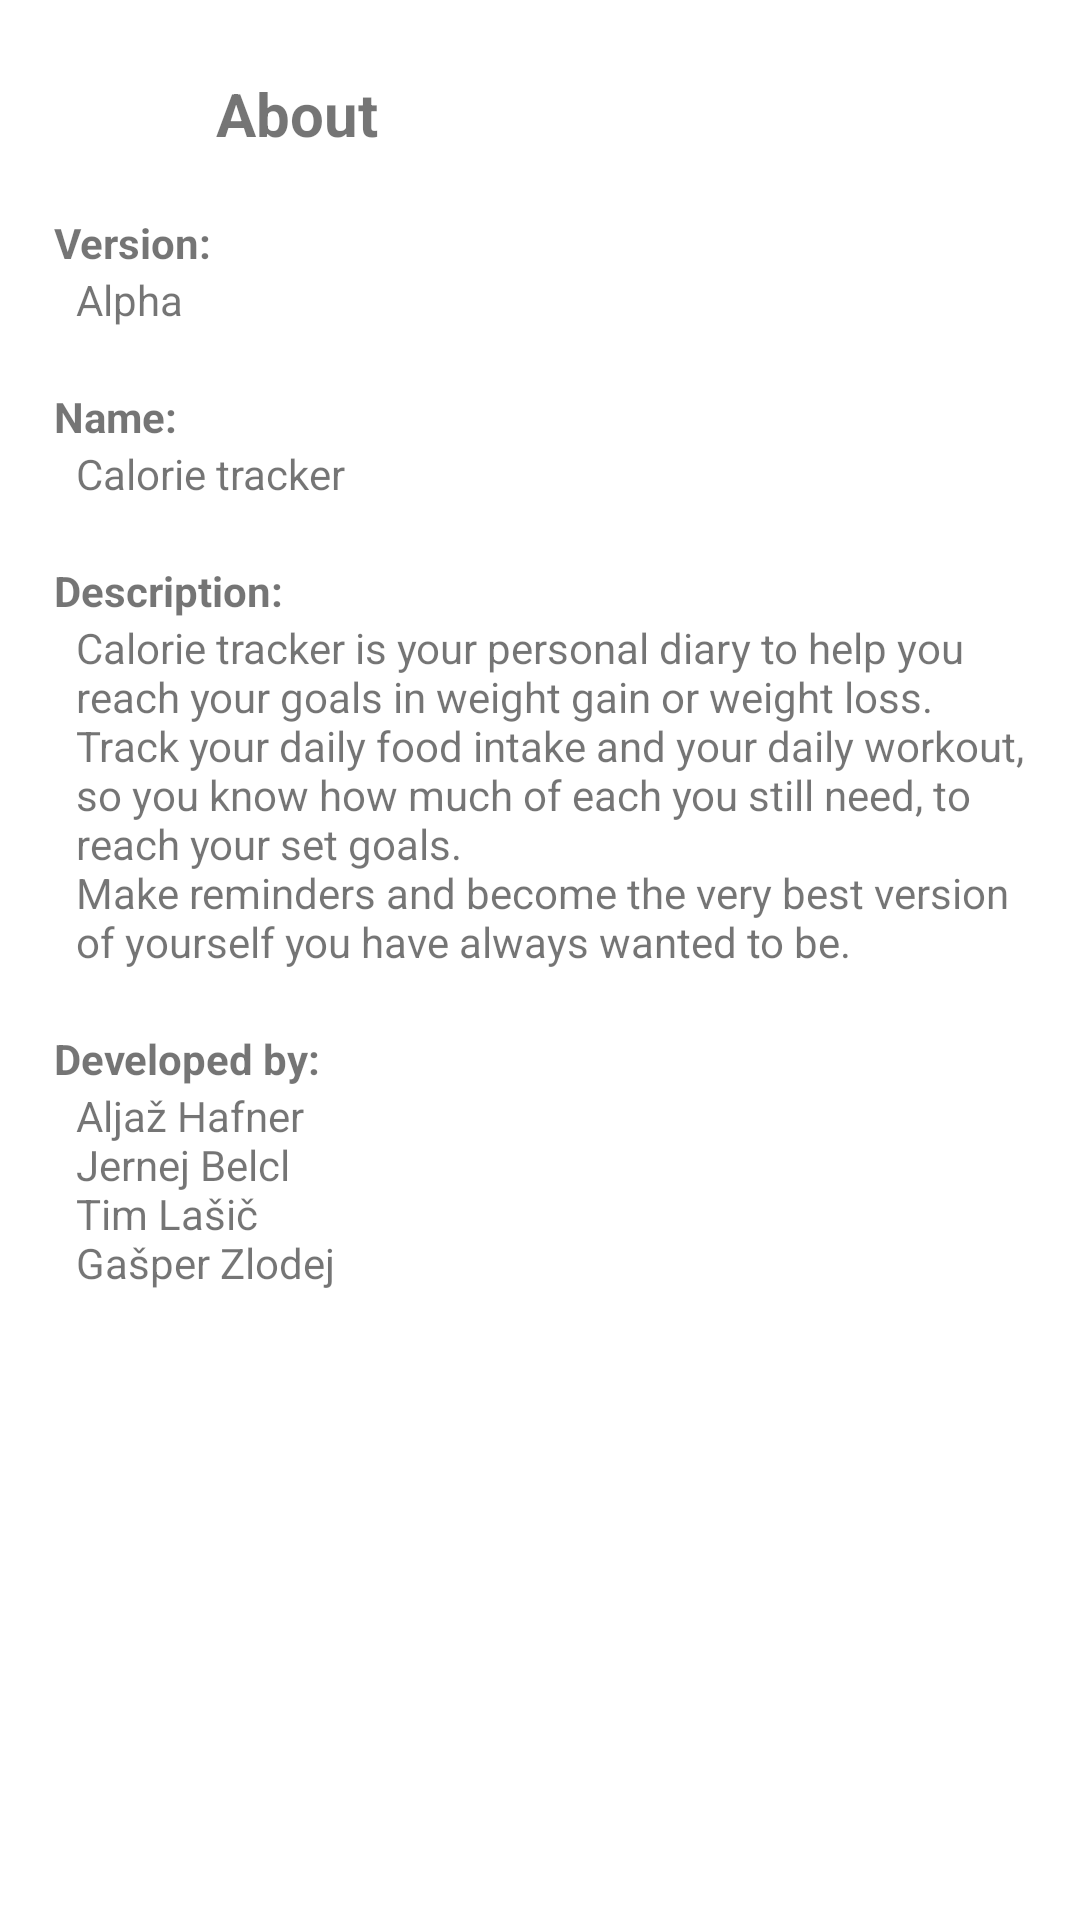

Layout XML and referenced resources for this Android screen:
<!-- AndroidManifest.xml: application theme Theme.RPSCalorieTracker.NoActionBar -->
<!-- res/layout/fragment_about.xml -->
<?xml version="1.0" encoding="utf-8"?>
<androidx.constraintlayout.widget.ConstraintLayout xmlns:android="http://schemas.android.com/apk/res/android"
    xmlns:app="http://schemas.android.com/apk/res-auto"
    xmlns:tools="http://schemas.android.com/tools"
    android:id="@+id/constraintLayoutMain"
    android:layout_width="match_parent"
    android:layout_height="match_parent"
    tools:context=".AboutFragment">

    <androidx.constraintlayout.widget.Guideline
        android:id="@+id/guideline_vertical_left"
        android:layout_width="wrap_content"
        android:layout_height="wrap_content"
        android:orientation="vertical"
        app:layout_constraintGuide_percent="0.05" />
    <androidx.constraintlayout.widget.Guideline
        android:id="@+id/guideline_vertical_left2"
        android:layout_width="wrap_content"
        android:layout_height="wrap_content"
        android:orientation="vertical"
        app:layout_constraintGuide_percent="0.07" />
    <androidx.constraintlayout.widget.Guideline
        android:id="@+id/guideline_vertical_right"
        android:layout_width="wrap_content"
        android:layout_height="wrap_content"
        android:orientation="vertical"
        app:layout_constraintGuide_percent="0.95" />
    <androidx.constraintlayout.widget.Guideline
        android:id="@+id/guideline_vertical_middle"
        android:layout_width="wrap_content"
        android:layout_height="wrap_content"
        android:orientation="vertical"
        app:layout_constraintGuide_percent="0.5" />
    <androidx.constraintlayout.widget.Guideline
        android:id="@+id/guideline_mid_vertical_8percent"
        android:layout_width="wrap_content"
        android:layout_height="wrap_content"
        android:orientation="horizontal"
        app:layout_constraintGuide_percent="0.08" />


    <TextView
        android:id="@+id/fragment_title"
        android:layout_width="wrap_content"
        android:layout_height="wrap_content"
        android:text="@string/fragment_about_title"
        android:textSize="20sp"
        android:textStyle="bold"
        app:layout_constraintBottom_toTopOf="@+id/guideline_mid_vertical_8percent"
        app:layout_constraintEnd_toStartOf="@+id/guideline_vertical_middle"
        app:layout_constraintStart_toStartOf="@+id/guideline_vertical_left" />


    <TextView
        android:id="@+id/Static_AppVersion"
        android:layout_width="0dp"
        android:layout_height="wrap_content"
        android:textStyle="bold"
        android:layout_marginTop="20dp"
        android:text="@string/fragment_about_add_version"
        app:layout_constraintEnd_toStartOf="@+id/guideline_vertical_middle"
        app:layout_constraintStart_toStartOf="@+id/guideline_vertical_left"
        app:layout_constraintTop_toTopOf="@+id/guideline_mid_vertical_8percent" />
    <TextView
        android:id="@+id/AppVersion"
        android:layout_width="0dp"
        android:layout_height="wrap_content"
        android:text="@string/fragment_about_version"
        app:layout_constraintEnd_toStartOf="@+id/guideline_vertical_right"
        app:layout_constraintStart_toStartOf="@+id/guideline_vertical_left2"
        app:layout_constraintTop_toBottomOf="@+id/Static_AppVersion" />


    <TextView
        android:id="@+id/Static_AppName"
        android:layout_width="0dp"
        android:layout_height="wrap_content"
        android:textStyle="bold"
        android:layout_marginTop="20dp"
        android:text="@string/fragment_about_add_name"
        app:layout_constraintEnd_toStartOf="@+id/guideline_vertical_middle"
        app:layout_constraintStart_toStartOf="@+id/guideline_vertical_left"
        app:layout_constraintTop_toBottomOf="@+id/AppVersion" />
    <TextView
        android:id="@+id/AppName"
        android:layout_width="0dp"
        android:layout_height="wrap_content"
        android:text="@string/fragment_about_name"
        app:layout_constraintEnd_toStartOf="@+id/guideline_vertical_right"
        app:layout_constraintStart_toStartOf="@+id/guideline_vertical_left2"
        app:layout_constraintTop_toBottomOf="@+id/Static_AppName" />


    <TextView
        android:id="@+id/Static_AppDescription"
        android:layout_width="0dp"
        android:layout_height="wrap_content"
        android:textStyle="bold"
        android:text="@string/fragment_about_add_description"
        android:layout_marginTop="20dp"
        app:layout_constraintEnd_toStartOf="@+id/guideline_vertical_middle"
        app:layout_constraintStart_toStartOf="@+id/guideline_vertical_left"
        app:layout_constraintTop_toBottomOf="@+id/AppName" />
    <TextView
        android:id="@+id/AppDescription"
        android:layout_width="0dp"
        android:layout_height="wrap_content"
        android:text="@string/fragment_about_description"
        app:layout_constraintEnd_toStartOf="@+id/guideline_vertical_right"
        app:layout_constraintHorizontal_bias="0.0"
        app:layout_constraintStart_toStartOf="@+id/guideline_vertical_left2"
        app:layout_constraintTop_toBottomOf="@+id/Static_AppDescription" />


    <TextView
        android:id="@+id/Static_AppContributors"
        android:layout_width="0dp"
        android:layout_height="wrap_content"
        android:layout_marginTop="20dp"
        android:textStyle="bold"
        android:text="@string/fragment_about_add_contributors"
        app:layout_constraintEnd_toStartOf="@+id/guideline_vertical_middle"
        app:layout_constraintStart_toStartOf="@+id/guideline_vertical_left"
        app:layout_constraintTop_toBottomOf="@+id/AppDescription" />
    <TextView
        android:id="@+id/AppContributors"
        android:layout_width="0dp"
        android:layout_height="wrap_content"
        android:text="@string/fragment_about_contributors"
        app:layout_constraintEnd_toStartOf="@+id/guideline_vertical_right"
        app:layout_constraintStart_toStartOf="@+id/guideline_vertical_left2"
        app:layout_constraintTop_toBottomOf="@+id/Static_AppContributors" />

</androidx.constraintlayout.widget.ConstraintLayout>
<!-- resources referenced by this layout -->
<resources>
  <string name="fragment_about_add_contributors">Developed by:</string>
  <string name="fragment_about_add_description">Description:</string>
  <string name="fragment_about_add_name">Name:</string>
  <string name="fragment_about_add_version">Version:</string>
  <string name="fragment_about_contributors" translatable="false">Aljaž Hafner\nJernej Belcl\nTim Lašič\nGašper Zlodej</string>
  <string name="fragment_about_description">Calorie tracker is your personal diary to help you reach your goals in weight gain or weight loss.\nTrack your daily food intake and your daily workout, so you know how much of each you still need, to reach your set goals.\nMake reminders and become the very best version of yourself you have always wanted to be.</string>
  <string name="fragment_about_name" translatable="false">Calorie tracker</string>
  <string name="fragment_about_title">About</string>
  <string name="fragment_about_version" translatable="false">Alpha</string>
  <style name="Theme.RPSCalorieTracker.NoActionBar" parent="Theme.MaterialComponents.DayNight.NoActionBar">
          
          <item name="colorPrimary">@color/colorLight</item>
          <item name="colorPrimaryVariant">@color/colorLightVariant</item>
          <item name="colorOnPrimary">@color/themeLight</item>
          
          <item name="colorSecondary">@color/colorLight</item>
          <item name="colorSecondaryVariant">@color/colorLightVariant</item>
          <item name="colorOnSecondary">@color/themeLight</item>
          
          <item name="android:statusBarColor" tools:targetApi="l">@color/colorLight</item>
          
          <item name="windowActionBar">false</item>
          <item name="windowNoTitle">true</item>
      </style>
  <color name="colorLight">#59981A</color>
  <color name="colorLightVariant">#81B622</color>
  <color name="themeLight">#FFFFFF</color>
</resources>
